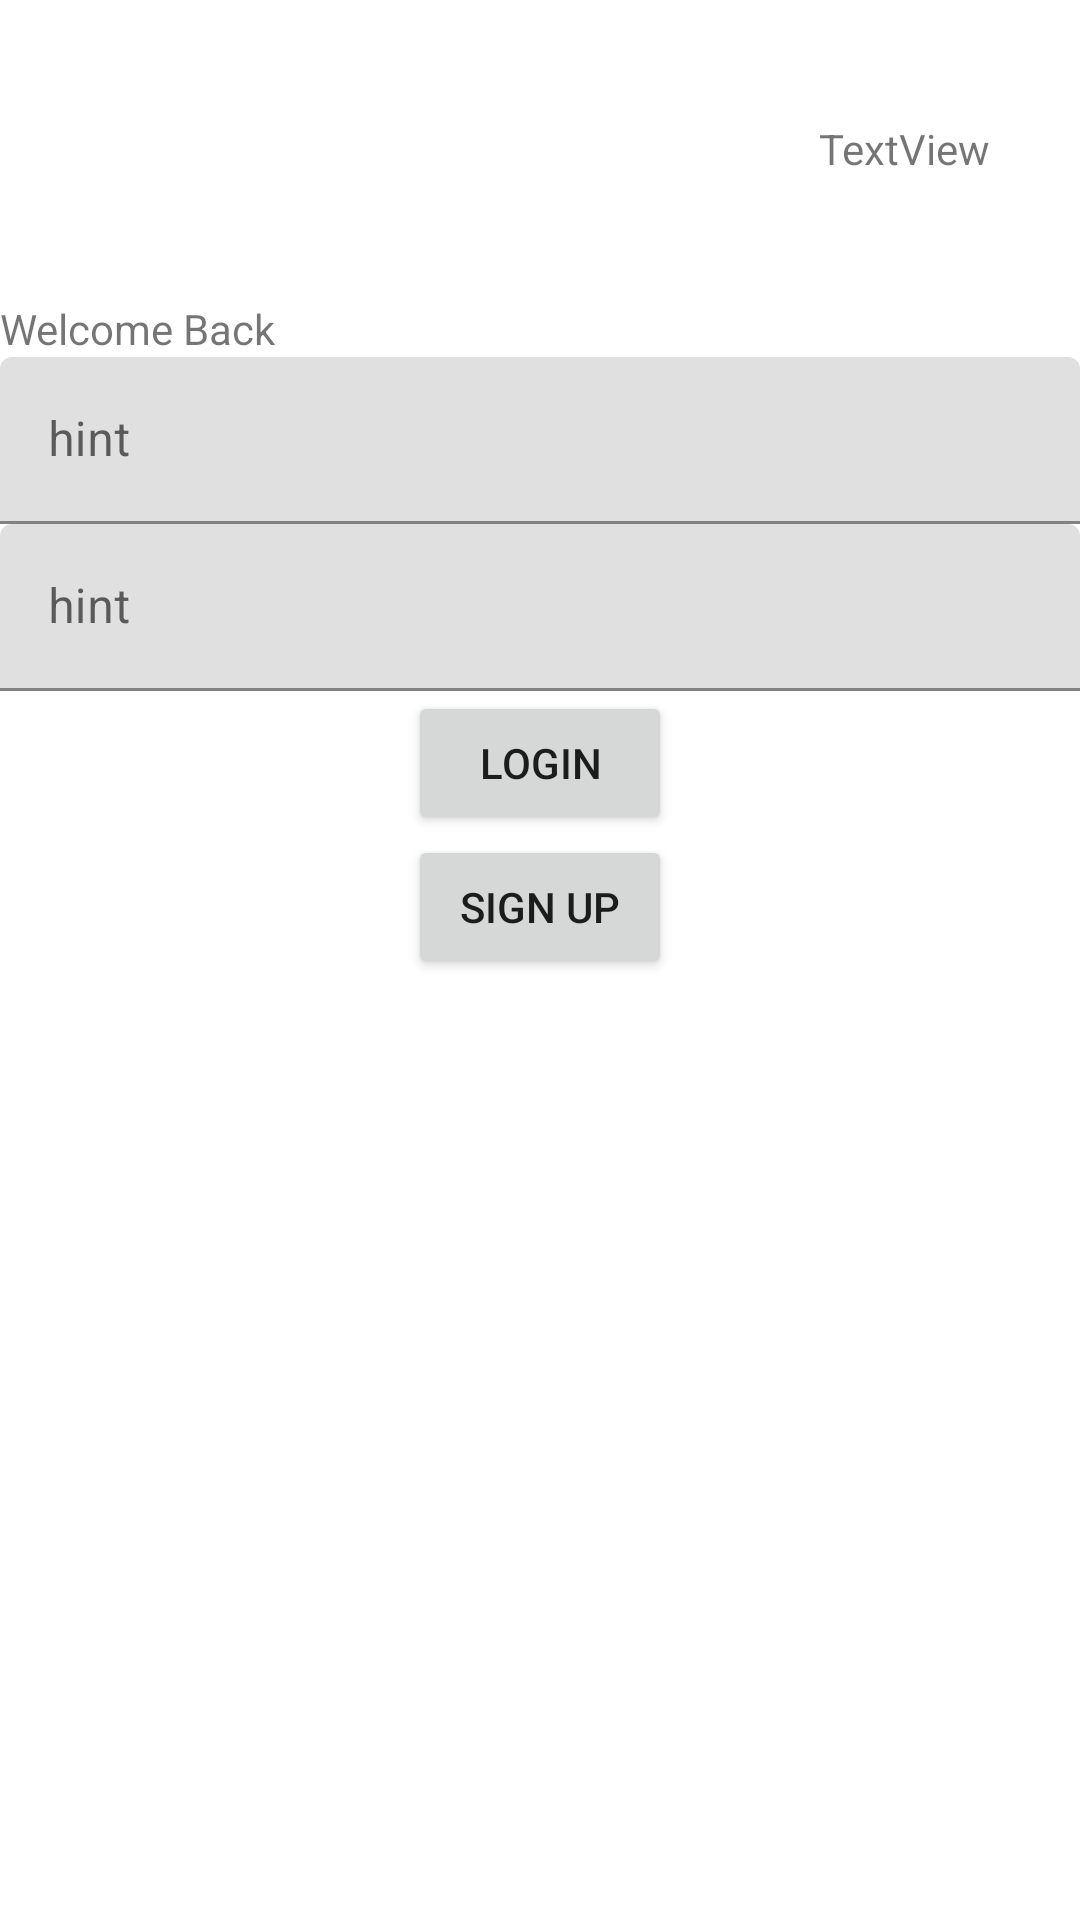

This screen was rendered from an Android layout file. Write that file and the resources it references.
<!-- AndroidManifest.xml: application theme Theme.Edt69 -->
<!-- res/layout/activity_login.xml -->
<?xml version="1.0" encoding="utf-8"?>
<androidx.constraintlayout.widget.ConstraintLayout xmlns:android="http://schemas.android.com/apk/res/android"
    xmlns:app="http://schemas.android.com/apk/res-auto"
    xmlns:tools="http://schemas.android.com/tools"
    android:layout_width="match_parent"
    android:layout_height="match_parent"
    tools:context=".LoginActivity">

    <RelativeLayout
        android:layout_width="match_parent"
        android:layout_height="match_parent">

        <RelativeLayout
            android:id="@+id/headerlogin"
            android:layout_width="match_parent"
            android:layout_height="100dp">

            <ImageView
                android:id="@+id/imageView2"
                android:layout_width="100dp"
                android:layout_height="100dp"
                android:layout_marginLeft="20dp"
                android:layout_marginTop="20dp"
                app:srcCompat="@drawable/ic_launcher_background" />

            <RelativeLayout
                android:layout_width="match_parent"
                android:layout_height="wrap_content"
                android:layout_marginTop="40dp"
                android:layout_marginRight="30dp"
                android:gravity="end">

                <TextView
                    android:id="@+id/textView3"
                    android:layout_width="wrap_content"
                    android:layout_height="wrap_content"
                    android:text="TextView" />
            </RelativeLayout>
        </RelativeLayout>

        <TextView
            android:id="@+id/textView4"
            android:layout_width="wrap_content"
            android:layout_height="wrap_content"
            android:layout_below="@id/headerlogin"
            android:text="Welcome Back" />

        <com.google.android.material.textfield.TextInputLayout
            android:id="@+id/emailogin"
            android:layout_width="match_parent"
            android:layout_height="wrap_content"
            android:layout_below="@id/textView4">

            <com.google.android.material.textfield.TextInputEditText
                android:layout_width="match_parent"
                android:layout_height="wrap_content"
                android:hint="hint" />
        </com.google.android.material.textfield.TextInputLayout>

        <com.google.android.material.textfield.TextInputLayout
            android:id="@+id/passwordlogin"
            android:layout_width="match_parent"
            android:layout_height="wrap_content"
            android:layout_below="@id/emailogin">

            <com.google.android.material.textfield.TextInputEditText
                android:layout_width="match_parent"
                android:layout_height="wrap_content"
                android:hint="hint" />
        </com.google.android.material.textfield.TextInputLayout>

        <RelativeLayout
            android:layout_width="match_parent"
            android:layout_height="match_parent"
            android:layout_below="@id/passwordlogin"
            android:gravity="center_horizontal">

            <Button
                android:id="@+id/loginlogin"
                android:layout_width="wrap_content"
                android:layout_height="wrap_content"
                android:text="LOGIN" />

            <Button
                android:id="@+id/signuplogin"
                android:layout_width="wrap_content"
                android:layout_height="wrap_content"
                android:layout_below="@id/loginlogin"
                android:text="SIGN UP" />
        </RelativeLayout>

    </RelativeLayout>
</androidx.constraintlayout.widget.ConstraintLayout>
<!-- resources referenced by this layout -->
<resources>
  <style name="Theme.Edt69" parent="Theme.MaterialComponents.DayNight.DarkActionBar">
          
          <item name="colorPrimary">@color/purple_500</item>
          <item name="colorPrimaryVariant">@color/purple_700</item>
          <item name="colorOnPrimary">@color/white</item>
          
          <item name="colorSecondary">@color/teal_200</item>
          <item name="colorSecondaryVariant">@color/teal_700</item>
          <item name="colorOnSecondary">@color/black</item>
          
          <item name="android:statusBarColor" tools:targetApi="l">?attr/colorPrimaryVariant</item>
          
      </style>
  <!-- not gathered from this repository: default colours our renderer supplied (Android Studio template values) -->
  <color name="purple_500">#FF6200EE</color>
  <color name="purple_700">#FF3700B3</color>
  <color name="teal_200">#FF03DAC5</color>
  <color name="teal_700">#FF018786</color>
  <color name="black">#FF000000</color>
  <color name="white">#FFFFFFFF</color>
</resources>
